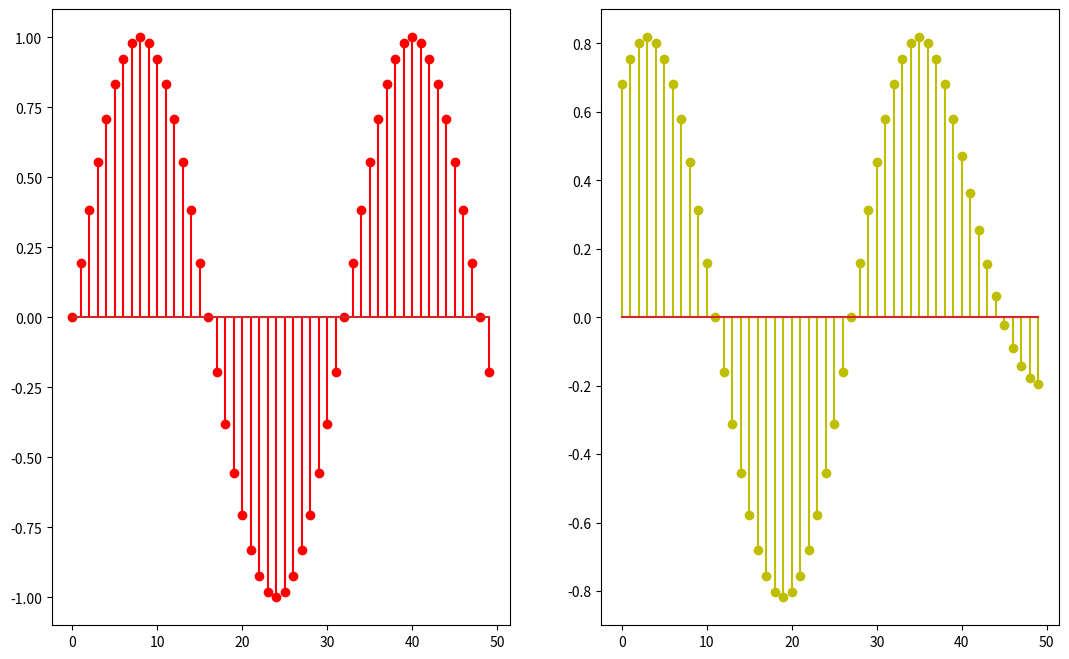

Generate this figure with matplotlib:
# Code for Moving Average System using Ideal Delay System

import numpy as np
import matplotlib.pyplot as plt

def Sin_Discrete(a,b,F,A = 1,f = 1):									# Function to generate Discrete Sinusoid
	"""
	A = Amplitude
	F = Sampling Frequency
	f = Frequency
	"a" and "b" are range for plotting the graph
	"""	
	time = np.arange(a,b,1)
	amplitude = A*np.sin(2*np.pi*time*f/F)
	
	return amplitude,time

def Signal_Ideal_Delay(signal,d):										# Function to generate ideal delay in signal
	"""
	Now we get ideal delay in signal
	"""
	s = signal.shape[0] - d
	signal_delay = signal[d:]
	
	return signal_delay

def Moving_Average_System(signal,M = 10):								# Function of Moving Average System using Ideal Delay System							
	"""
	Moving Average System using Ideal Delay System.
	"""
	p,q,s = M,signal.shape[0]- M,signal.shape[0]
	signal_new = np.zeros(s)
	add = np.zeros(s)
		
	for k in range(M+1):
		add[0:s-k] = Signal_Ideal_Delay(signal,k)
		signal_new += add
		
	signal_new = (signal_new)/(M + 1)
	
	time = np.arange(s)	
	
	return signal_new,time
	

S,time = Sin_Discrete(0,50,32)
S_filtered,time = Moving_Average_System(S)

plt.figure(figsize=(13, 8))

ax = plt.subplot(1, 2, 1)
plt.stem(time,S,'r')

ax = plt.subplot(1,2,2)
plt.stem(time,S_filtered,'y')

plt.show()
